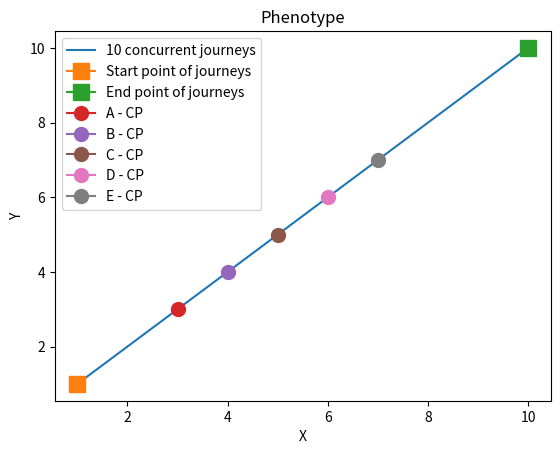

This chart was generated by the following Python code:
import matplotlib.pyplot as plt

x = [1, 2, 3, 4, 5, 6, 7, 8, 9, 10]
y = [1, 2, 3, 4, 5, 6, 7, 8, 9, 10]

#x2 = [1, 2, 3, 4, 5, 6, 7, 8, 9, 10]
#y2 = [1525, 1375, 1425, 1475, 1425, 1325, 1425, 1450, 1400, 1350]

point =[1,0]


plt.plot(x, y, label='10 concurrent journeys')

plt.plot(1,1, marker='s', markersize=12, label='Start point of journeys')
plt.plot(10,10, marker='s', markersize=12, label='End point of journeys')


plt.plot(3,3, marker='o', markersize=10, label='A - CP')
plt.plot(4,4, marker='o', markersize=10, label='B - CP')
plt.plot(5,5, marker='o', markersize=10, label='C - CP')
plt.plot(6,6, marker='o', markersize=10, label='D - CP')
plt.plot(7,7, marker='o', markersize=10, label='E - CP')



plt.xlabel('X')
plt.ylabel('Y')
plt.title('Phenotype')
plt.legend()
plt.show()


